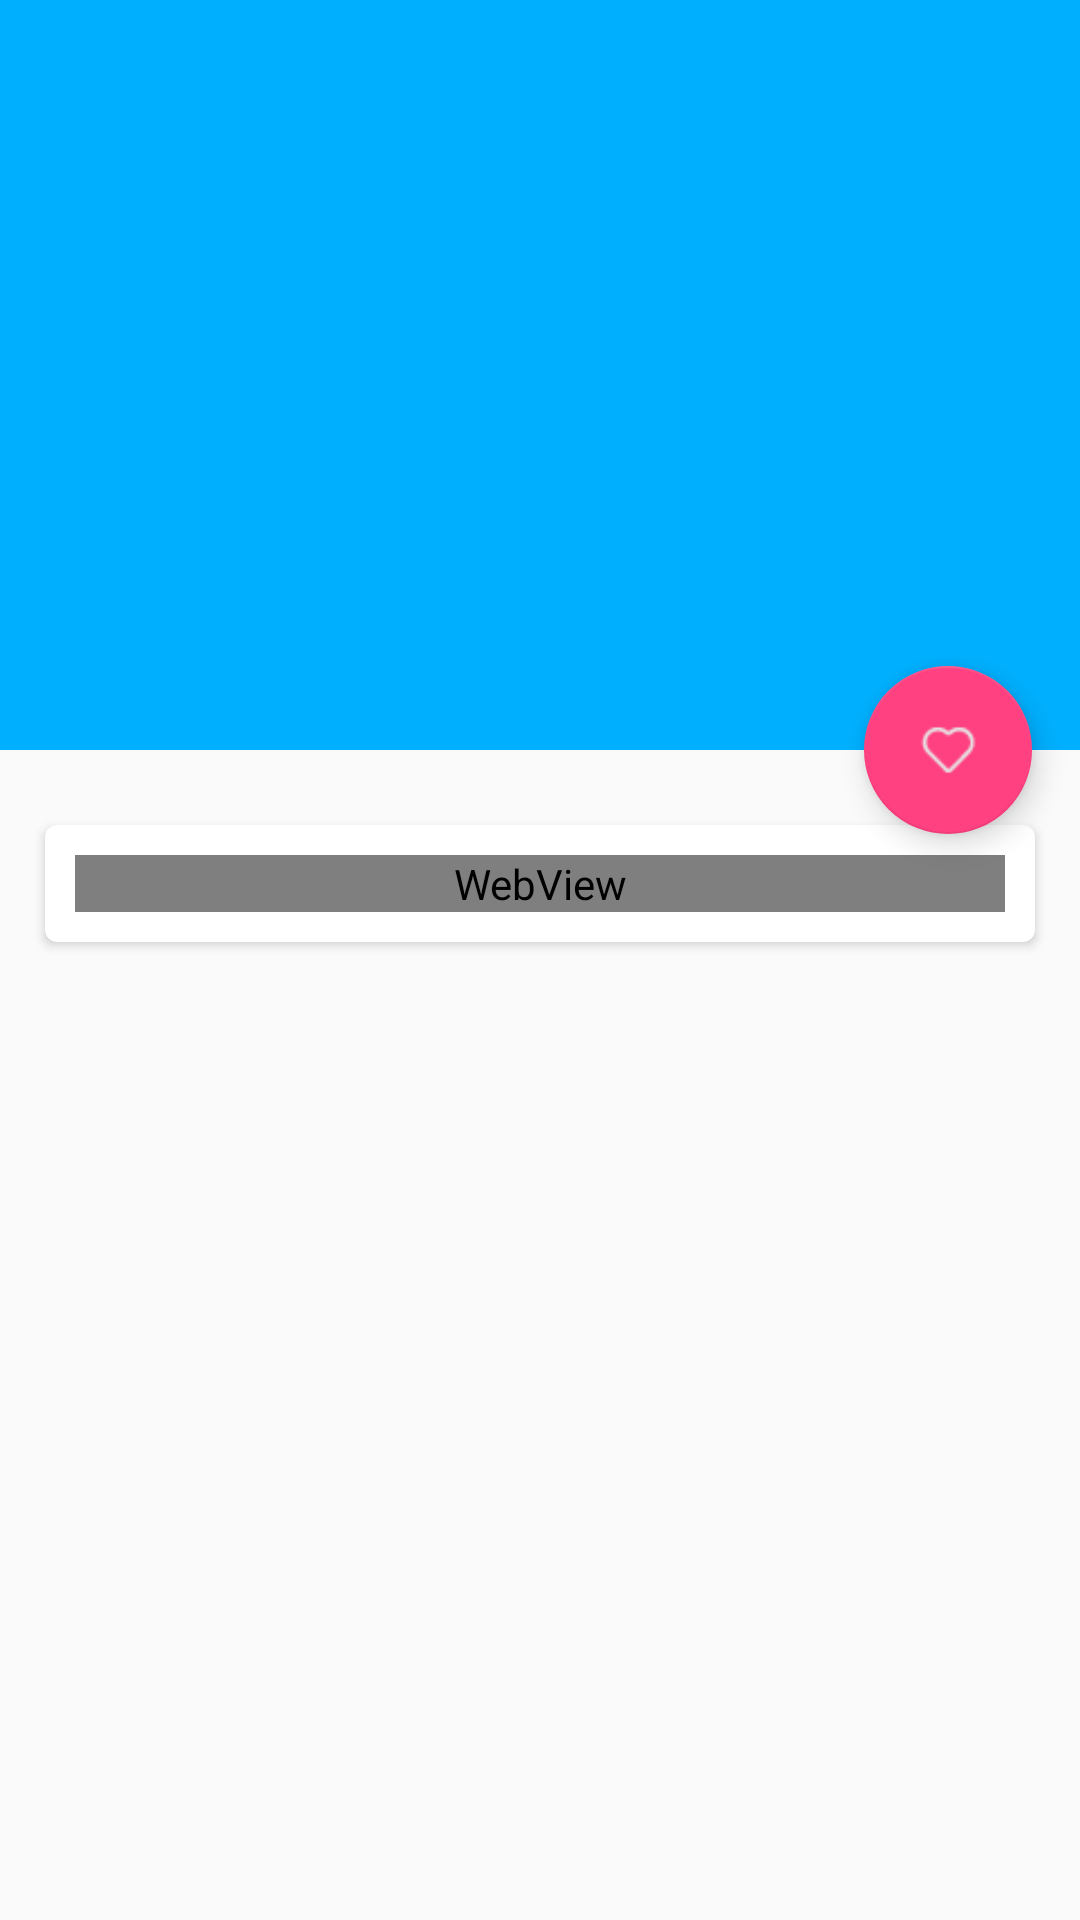

The Android layout XML behind this screen, and the referenced resources:
<!-- AndroidManifest.xml: application theme AppTheme -->
<!-- res/layout/activity_new.xml -->
<?xml version="1.0" encoding="utf-8"?>
<android.support.design.widget.CoordinatorLayout xmlns:android="http://schemas.android.com/apk/res/android"
    xmlns:app="http://schemas.android.com/apk/res-auto"
    android:layout_width="match_parent"
    android:layout_height="match_parent"
    android:fitsSystemWindows="true">

    <android.support.design.widget.AppBarLayout
        android:id="@+id/appBar"
        android:layout_width="match_parent"
        android:layout_height="250dp"
        android:fitsSystemWindows="true">

        <android.support.design.widget.CollapsingToolbarLayout
            android:id="@+id/collapsing_toolbar"
            android:layout_width="match_parent"
            android:layout_height="match_parent"
            android:fitsSystemWindows="true"
            android:theme="@style/ThemeOverlay.AppCompat.Dark.ActionBar"
            app:contentScrim="?attr/colorPrimary"
            app:layout_scrollFlags="scroll|exitUntilCollapsed">

            <ImageView
                android:id="@+id/new_image_view"
                android:layout_width="match_parent"
                android:layout_height="match_parent"
                android:background="@color/colorPrimary"
                android:fitsSystemWindows="true"
                android:scaleType="centerCrop"
                app:layout_collapseMode="parallax" />

            <android.support.v7.widget.Toolbar
                android:id="@+id/toolbar"
                android:layout_width="match_parent"
                android:layout_height="?attr/actionBarSize"
                app:layout_collapseMode="pin" />


        </android.support.design.widget.CollapsingToolbarLayout>
    </android.support.design.widget.AppBarLayout>

    <android.support.v4.widget.NestedScrollView
        android:layout_width="match_parent"
        android:layout_height="match_parent"
        app:layout_behavior="@string/appbar_scrolling_view_behavior">

        <LinearLayout
            android:layout_width="match_parent"
            android:layout_height="match_parent"
            android:orientation="vertical">

            <android.support.v7.widget.CardView
                android:layout_width="match_parent"
                android:layout_height="match_parent"
                android:layout_marginBottom="15dp"
                android:layout_marginLeft="15dp"
                android:layout_marginRight="15dp"
                android:layout_marginTop="25dp"
                app:cardCornerRadius="4dp">

                <WebView
                    android:id="@+id/new_webview"
                    android:layout_width="match_parent"
                    android:layout_height="wrap_content"
                    android:layout_margin="10dp" />
            </android.support.v7.widget.CardView>
        </LinearLayout>
    </android.support.v4.widget.NestedScrollView>

    <android.support.design.widget.FloatingActionButton
        android:id="@+id/new_floatingacionbutton"
        android:layout_width="wrap_content"
        android:layout_height="wrap_content"
        android:layout_margin="16dp"
        android:src="@mipmap/collect"
        app:layout_anchor="@id/appBar"
        app:layout_anchorGravity="bottom|end" />

</android.support.design.widget.CoordinatorLayout>
<!-- resources referenced by this layout -->
<resources>
  <color name="colorPrimary">#00b0ff</color>
  <!-- mipmap collect: png bitmap (mipmap-xxhdpi, 567 bytes) -->
  <style name="AppTheme" parent="Theme.AppCompat.Light.NoActionBar">
          
          <item name="colorPrimary">@color/colorPrimary</item>
          <item name="colorPrimaryDark">@color/colorPrimaryDark</item>
          <item name="colorAccent">@color/colorAccent</item>
      </style>
  <color name="colorPrimaryDark">#00b0ff</color>
  <color name="colorAccent">#FF4081</color>
</resources>
